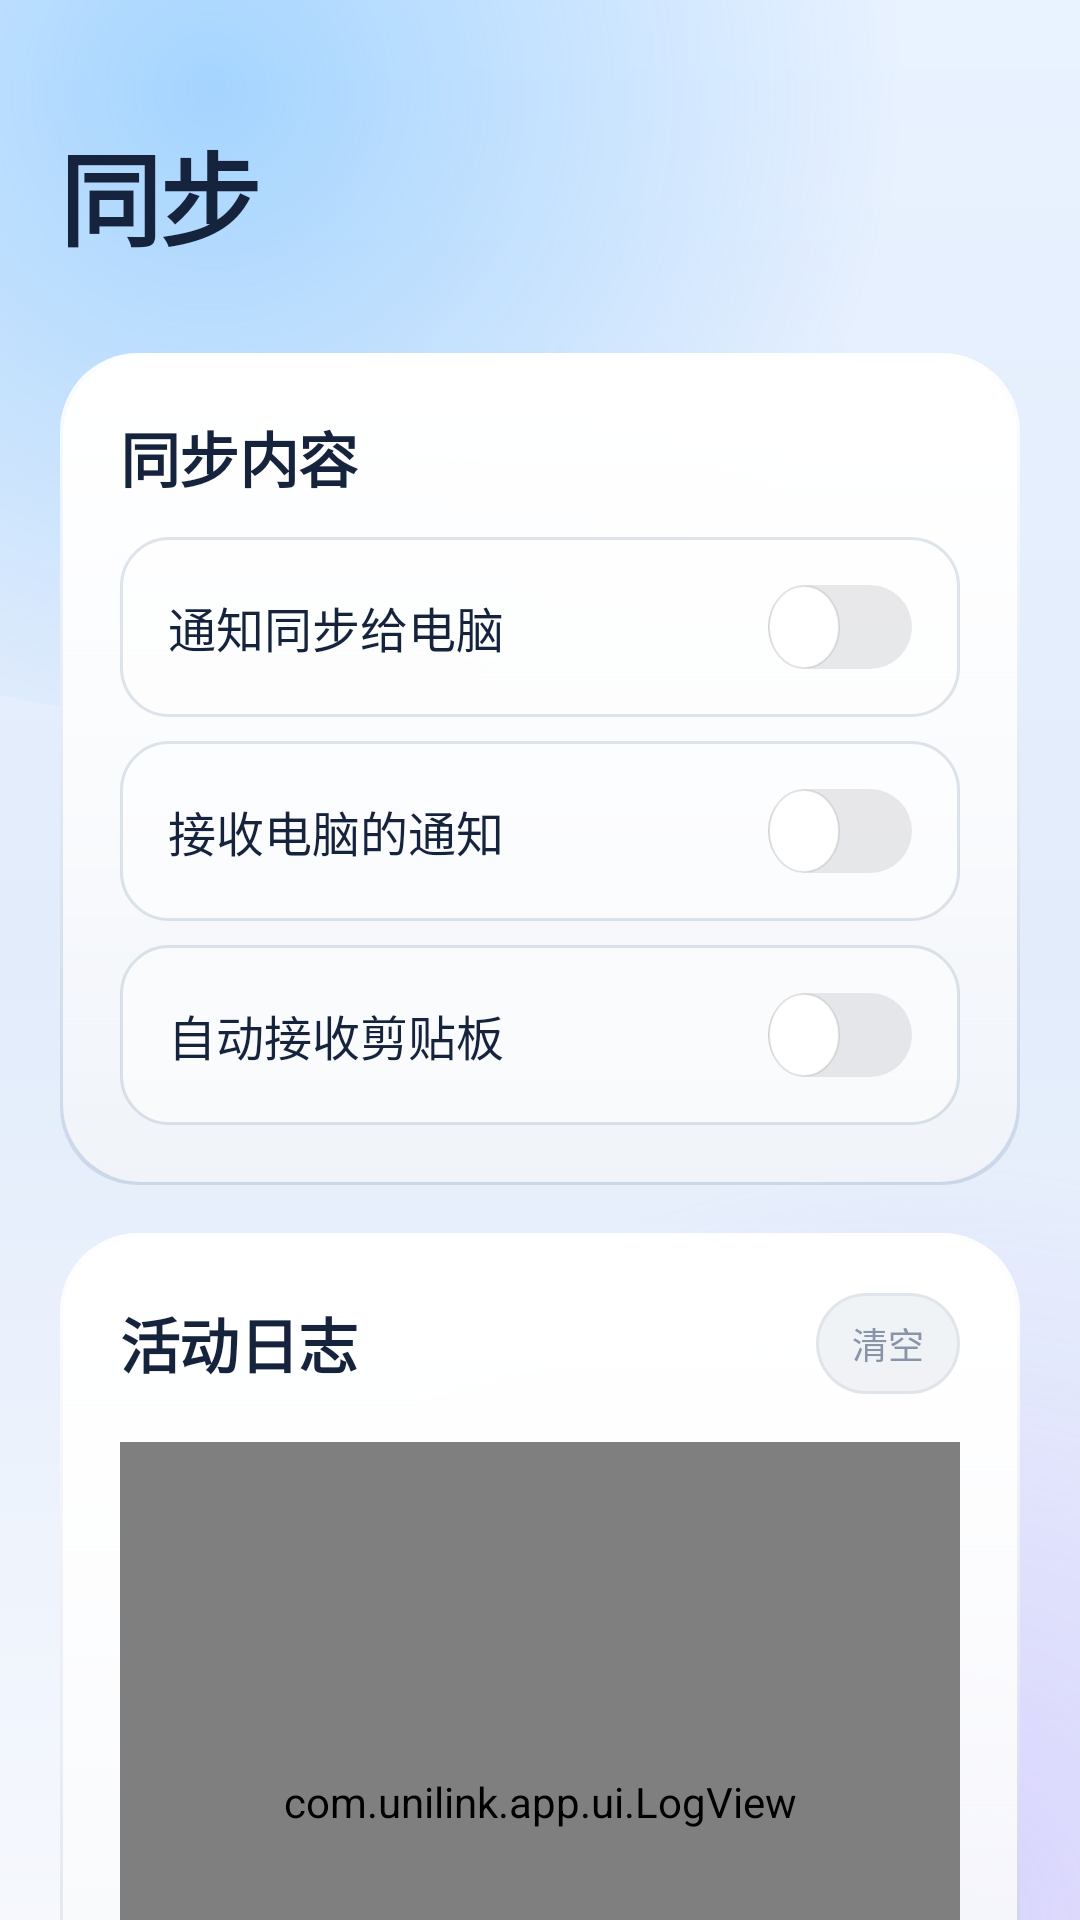

Reconstruct the res/layout file that produces this screen, plus the resources it refers to.
<!-- AndroidManifest.xml: application theme Theme.UniLink -->
<!-- res/layout/page_sync.xml -->
<?xml version="1.0" encoding="utf-8"?>
<ScrollView xmlns:android="http://schemas.android.com/apk/res/android"
    android:id="@+id/pageSync"
    style="@style/PageScroll">

    <LinearLayout style="@style/PageColumn">

        <Space
            android:layout_width="match_parent"
            android:layout_height="@dimen/sp_3xl" />

        <TextView
            android:layout_width="wrap_content"
            android:layout_height="wrap_content"
            android:text="@string/tab_sync"
            style="@style/TextDisplay" />

        
        <LinearLayout
            android:layout_marginTop="@dimen/sp_2xl"
            style="@style/CardGlass">

            <TextView
                android:layout_width="wrap_content"
                android:layout_height="wrap_content"
                android:layout_marginBottom="@dimen/sp_md"
                android:text="@string/sec_sync_what"
                style="@style/TextTitle" />

            <Switch
                android:id="@+id/swMirror"
                android:text="@string/sw_mirror"
                style="@style/SwitchRow" />

            <Switch
                android:id="@+id/swRecvNotify"
                android:layout_marginTop="@dimen/sp_sm"
                android:text="@string/sw_recv_notify"
                style="@style/SwitchRow" />

            <Switch
                android:id="@+id/swRecvClip"
                android:layout_marginTop="@dimen/sp_sm"
                android:text="@string/sw_recv_clip"
                style="@style/SwitchRow" />
        </LinearLayout>

        
        <LinearLayout
            android:layout_marginTop="@dimen/card_gap"
            style="@style/CardGlass">

            <LinearLayout
                android:layout_width="match_parent"
                android:layout_height="wrap_content"
                android:gravity="center_vertical"
                android:orientation="horizontal">

                <TextView
                    android:layout_width="0dp"
                    android:layout_height="wrap_content"
                    android:layout_weight="1"
                    android:text="@string/sec_activity"
                    style="@style/TextTitle" />

                <TextView
                    android:id="@+id/btnClear"
                    android:layout_width="wrap_content"
                    android:layout_height="wrap_content"
                    android:background="@drawable/status_island"
                    android:clickable="true"
                    android:focusable="true"
                    android:paddingStart="@dimen/sp_md"
                    android:paddingEnd="@dimen/sp_md"
                    android:paddingTop="@dimen/sp_sm"
                    android:paddingBottom="@dimen/sp_sm"
                    android:text="@string/btn_clear"
                    style="@style/TextCaption" />
            </LinearLayout>

            
            <com.unilink.app.ui.LogView
                android:id="@+id/tvLog"
                android:layout_width="match_parent"
                android:layout_height="240dp"
                android:layout_marginTop="@dimen/sp_lg"
                android:background="@drawable/log_surface"
                android:fontFamily="monospace"
                android:lineSpacingMultiplier="1.4"
                android:padding="@dimen/sp_lg"
                android:scrollbars="vertical"
                android:text="@string/log_empty"
                android:textColor="@color/log_text"
                android:textIsSelectable="true"
                android:textSize="@dimen/t_caption" />
        </LinearLayout>
    </LinearLayout>
</ScrollView>
<!-- resources referenced by this layout -->
<resources>
  <color name="log_text">#B9F3D4</color>
  <dimen name="card_gap">16dp</dimen>
  <dimen name="sp_2xl">28dp</dimen>
  <dimen name="sp_3xl">40dp</dimen>
  <dimen name="sp_lg">16dp</dimen>
  <dimen name="sp_md">12dp</dimen>
  <dimen name="sp_sm">8dp</dimen>
  <dimen name="t_caption">12sp</dimen>
  <string name="btn_clear">清空</string>
  <string name="log_empty">暂无活动</string>
  <string name="sec_activity">活动日志</string>
  <string name="sec_sync_what">同步内容</string>
  <string name="sw_mirror">通知同步给电脑</string>
  <string name="sw_recv_clip">自动接收剪贴板</string>
  <string name="sw_recv_notify">接收电脑的通知</string>
  <string name="tab_sync">同步</string>
  <style name="CardGlass">
          <item name="android:layout_width">match_parent</item>
          <item name="android:layout_height">wrap_content</item>
          <item name="android:background">@drawable/glass_card</item>
          <item name="android:padding">@dimen/card_pad</item>
          <item name="android:orientation">vertical</item>
      </style>
  <style name="PageColumn">
          <item name="android:layout_width">match_parent</item>
          <item name="android:layout_height">wrap_content</item>
          <item name="android:orientation">vertical</item>
      </style>
  <style name="TextCaption">
          <item name="android:textSize">@dimen/t_caption</item>
          <item name="android:textColor">@color/ink_tertiary</item>
      </style>
  <style name="TextDisplay">
          <item name="android:textSize">@dimen/t_display</item>
          <item name="android:textColor">@color/ink_primary</item>
          <item name="android:letterSpacing">-0.02</item>
          <item name="android:textStyle">bold</item>
          <item name="android:fontFamily">sans-serif</item>
      </style>
  <style name="TextTitle">
          <item name="android:textSize">@dimen/t_title</item>
          <item name="android:textColor">@color/ink_primary</item>
          <item name="android:textStyle">bold</item>
          <item name="android:letterSpacing">-0.01</item>
          <item name="android:fontFamily">sans-serif-medium</item>
      </style>
  <dimen name="r_row">16dp</dimen>
  <color name="log_bg">#B80E1B2E</color>
  <dimen name="hairline">1dp</dimen>
  <color name="row_edge">#2B446480</color>
  <color name="glass_ripple">#334C8DFF</color>
  <dimen name="r_pill">999dp</dimen>
  <color name="row_fill">#8CFFFFFF</color>
  <dimen name="card_pad">20dp</dimen>
  <dimen name="gutter">20dp</dimen>
  <dimen name="dock_clearance">112dp</dimen>
  <dimen name="h_row">60dp</dimen>
  <dimen name="t_body">16sp</dimen>
  <color name="ink_primary">#16233C</color>
  <!-- drawable switch_thumb (drawable) -->
  <?xml version="1.0" encoding="utf-8"?>
  <shape xmlns:android="http://schemas.android.com/apk/res/android"
      android:shape="oval">
      <size
          android:width="24dp"
          android:height="24dp" />
      <solid android:color="#FFFFFF" />
      <stroke
          android:width="0.5dp"
          android:color="#1A000000" />
  </shape>
  <color name="ink_tertiary">#8894A8</color>
  <dimen name="t_display">34sp</dimen>
  <dimen name="t_title">20sp</dimen>
  <color name="ac_primary">#007AFF</color>
  <color name="ink_secondary">#5A6C86</color>
  <color name="transparent">#00000000</color>
  <dimen name="r_card">26dp</dimen>
  <color name="glass_edge_dark">#2E506B99</color>
  <color name="glass_edge_light">#F2FFFFFF</color>
  <color name="glass_fill_bottom">#B3FFFFFF</color>
  <color name="glass_fill_top">#E6FFFFFF</color>
  <color name="glass_press">#30FFFFFF</color>
  <color name="switch_on">#34C759</color>
  <color name="switch_off">#29787880</color>
  <color name="amb_mid">#E2ECFB</color>
  <color name="amb_bottom">#F6F8FD</color>
  <color name="amb_top">#E9F2FF</color>
  <color name="amb_glow_cyan_out">#003FA9FF</color>
  <color name="amb_glow_cyan">#663FA9FF</color>
  <color name="amb_glow_violet_out">#008F7BFF</color>
  <color name="amb_glow_violet">#4D8F7BFF</color>
</resources>
